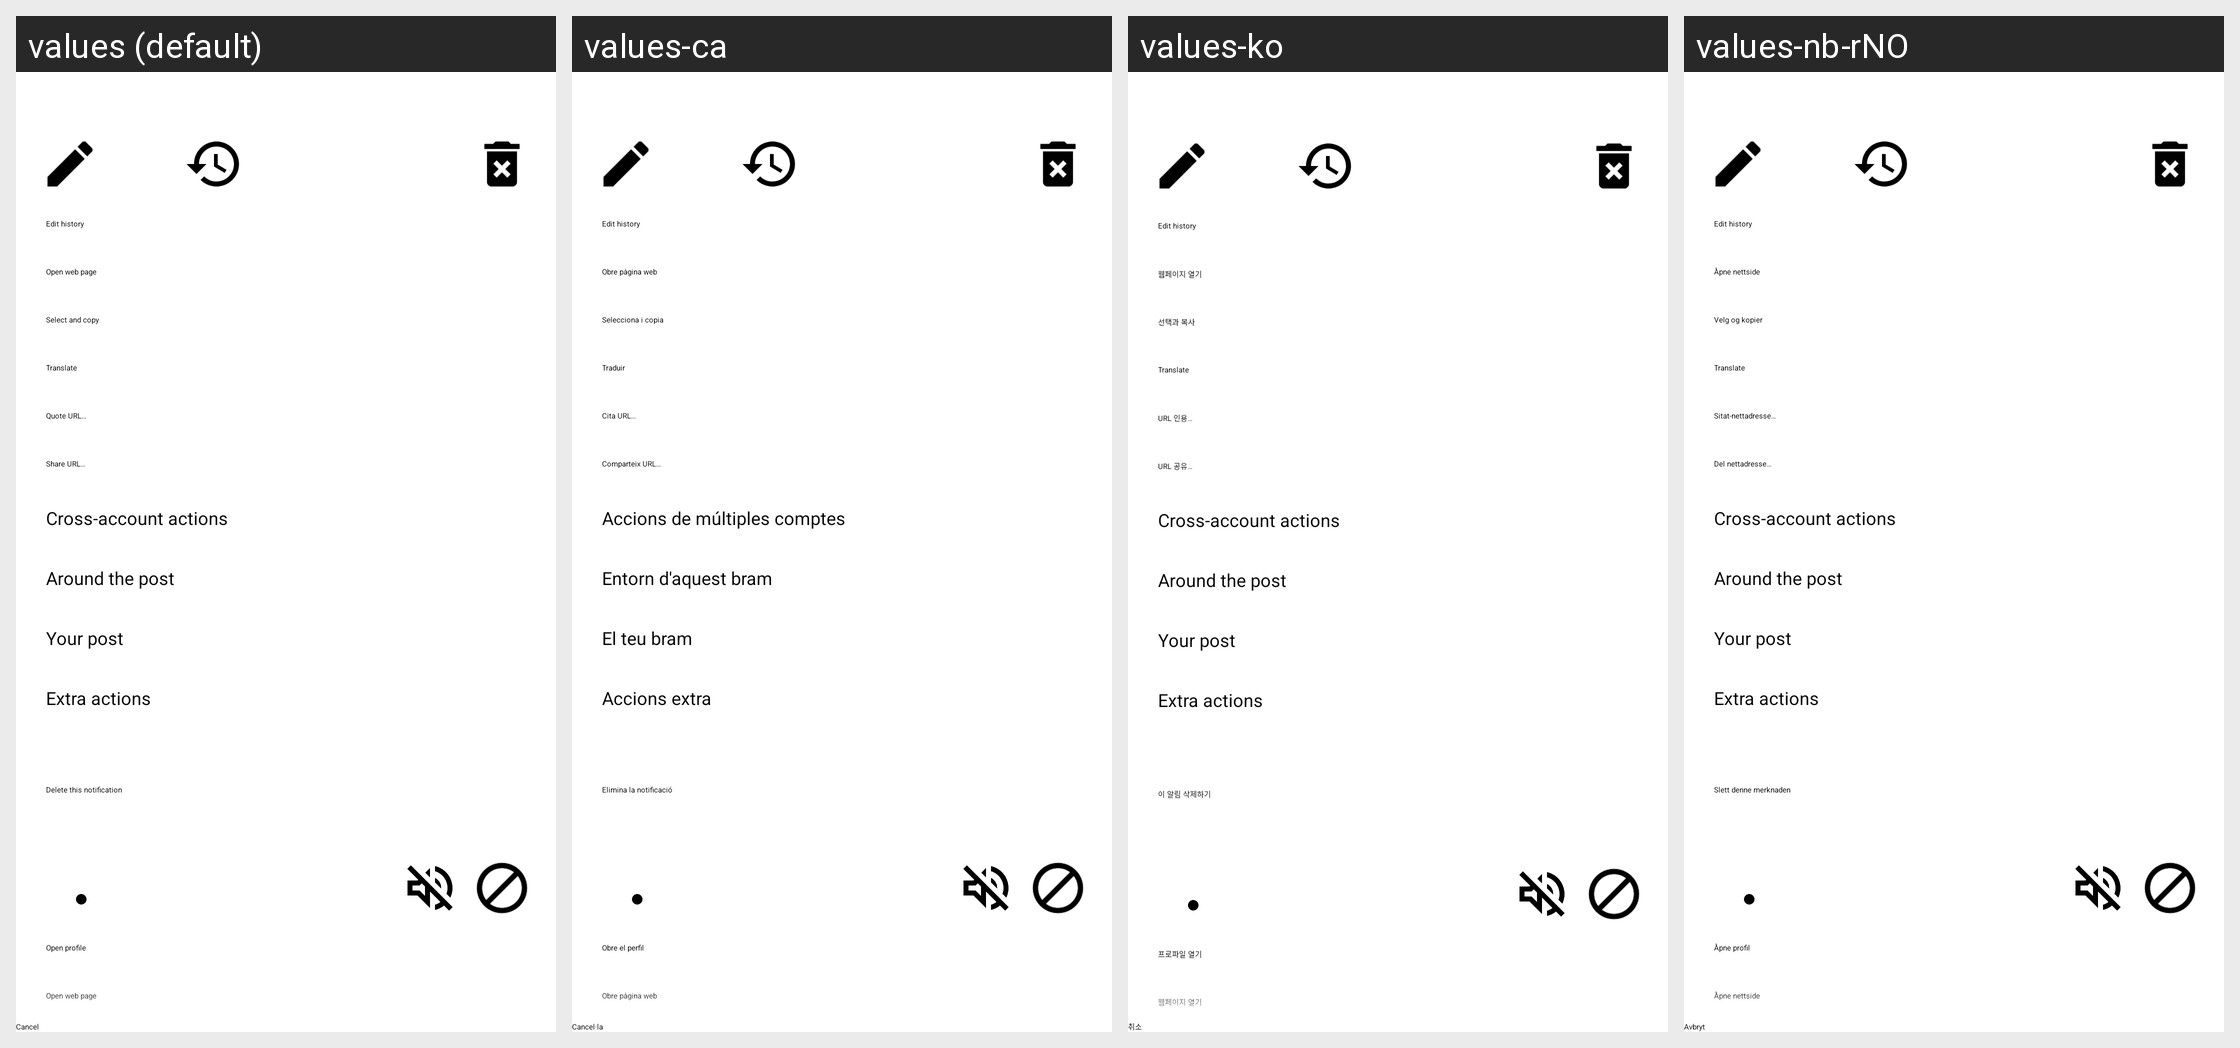

For this localized Android screen grid, give each drawn string resource with its value in every locale shown.
Android screen res/layout/dlg_context_menu.xml rendered under 4 locales, left to right: values (default), values-ca, values-ko, values-nb-rNO. Device: Nexus 5 (rendered at 1080×1920; each locale shown at half size, 540×960, under a caption strip naming it); theme Theme.App.Starting.
Other locales in the repository, not shown: values-ar, values-bg, values-cn, values-cy, values-de, values-fr, values-he, values-hu, values-iw, values-ja, values-kab, values-kn, values-lv, values-nl, values-pl, values-pt, values-pt-rBR, values-ru, values-ta, values-tr, values-zh-rCN, values-zh-rTW.
Strings drawn on this screen, with the default value and each locale's value (text and hints the layout hard-codes, and strings that could not be matched under every locale, appear in the picture but are not listed):

translate
  values: Translate
  values-ca: Traduir
  values-ko: Translate  [not translated; the default value is used]
  values-nb-rNO: Translate  [not translated; the default value is used]

edit_history
  values: Edit history
  values-ca: Edit history  [not translated; the default value is used]
  values-ko: Edit history  [not translated; the default value is used]
  values-nb-rNO: Edit history  [not translated; the default value is used]

open_web_page
  values: Open web page
  values-ca: Obre pàgina web
  values-ko: 웹페이지 열기
  values-nb-rNO: Åpne nettside

select_and_copy
  values: Select and copy
  values-ca: Selecciona i copia
  values-ko: 선택과 복사
  values-nb-rNO: Velg og kopier

quote_url
  values: Quote URL…
  values-ca: Cita URL…
  values-ko: URL 인용…
  values-nb-rNO: Sitat-nettadresse…

share_url_more
  values: Share URL…
  values-ca: Comparteix URL…
  values-ko: URL 공유…
  values-nb-rNO: Del nettadresse…

cross_account_actions
  values: Cross-account actions
  values-ca: Accions de múltiples comptes
  values-ko: Cross-account actions  [not translated; the default value is used]
  values-nb-rNO: Cross-account actions  [not translated; the default value is used]

around_this_toot
  values: Around the post
  values-ca: Entorn d'aquest bram
  values-ko: Around the post  [not translated; the default value is used]
  values-nb-rNO: Around the post  [not translated; the default value is used]

your_toot
  values: Your post
  values-ca: El teu bram
  values-ko: Your post  [not translated; the default value is used]
  values-nb-rNO: Your post  [not translated; the default value is used]

extra_actions
  values: Extra actions
  values-ca: Accions extra
  values-ko: Extra actions  [not translated; the default value is used]
  values-nb-rNO: Extra actions  [not translated; the default value is used]

delete_this_notification
  values: Delete this notification
  values-ca: Elimina la notificació
  values-ko: 이 알림 삭제하기
  values-nb-rNO: Slett denne merknaden

open_profile
  values: Open profile
  values-ca: Obre el perfil
  values-ko: 프로파일 열기
  values-nb-rNO: Åpne profil
